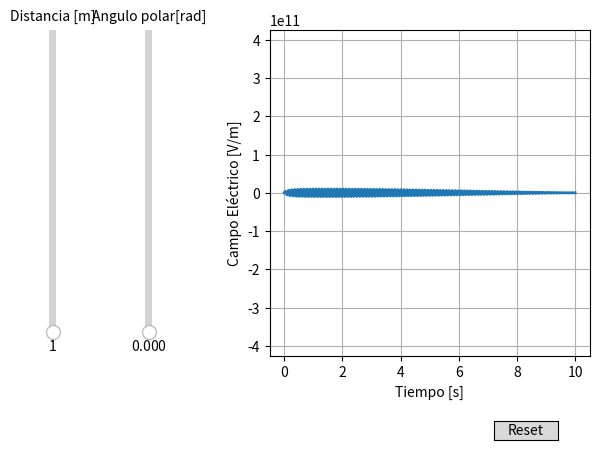

Generate this figure with matplotlib:
import numpy as np


import matplotlib.pyplot as plt
from matplotlib.widgets import Button, Slider

#Constantes

mu0 = 4 * np.pi * 1e-7  # Permeabilidad del vacío (H/m)
p0 = 1
c = 3e8  # Velocidad de la luz (m/s)
lam = 1.0    
frec = c/lam              # longitud de onda (m)
w = 2 * np.pi * frec    # frecuencia angular (rad/s)
T = 2 * np.pi / w           # período (s)

r = np.linspace(1, 100, 1000)  # Distancia radial (m)
t = np.linspace(0.0, 10, 1000)  # Tiempo (s)
theta = np.linspace(0, np.pi, 1000)  # Ángulo polar (rad, porque numpy toma los angulos en radianes)

def Campo_E(r, ang, t):
    return -p0 * mu0 * w**2 / (4 * np.pi * r) * np.sin(ang) * np.cos(w * (t - r/c))

def Campo_B(r, ang, t):
    return -p0 * mu0 * w**2 / (4 * np.pi * r*c) * np.sin(ang) * np.sin(w * (t - r/c))

fig, ax = plt.subplots()
line, = ax.plot(t, Campo_E(r, theta, t), lw=2)
ax.set_xlabel('Tiempo [s]')
ax.set_ylabel('Campo Eléctrico [V/m]')
ax.grid()
ax.set_ylim(-p0 * mu0 * w**2 / (4 * np.pi) * 1.2, p0 * mu0 * w**2 / (4 * np.pi) * 1.2)


fig.subplots_adjust(left=0.45, bottom=0.2, right=0.95, top=None)


axang = fig.add_axes((0.25, 0.25, 0.0225, 0.63))
freq_slider = Slider(
    ax = axang,
    label = 'Angulo polar[rad]',
    valmin = 0,
    valmax = np.pi,
    valinit = 0,
    orientation = "vertical"
)


axdist = fig.add_axes((0.1, 0.25, 0.0225, 0.63))
dist_slider = Slider(
    ax=axdist,
    label="Distancia [m]",
    valmin=1,
    valmax=100,
    valinit= 1,
    orientation="vertical"
)

def update(val):
    line.set_ydata(Campo_E(dist_slider.val, freq_slider.val, t))
    fig.canvas.draw_idle()

freq_slider.on_changed(update)
dist_slider.on_changed(update)

resetax = fig.add_axes((0.8, 0.025, 0.1, 0.04))
button = Button(resetax, 'Reset', hovercolor='0.975')

def reset(event):
    freq_slider.reset()
    dist_slider.reset()
button.on_clicked(reset)

plt.show()
